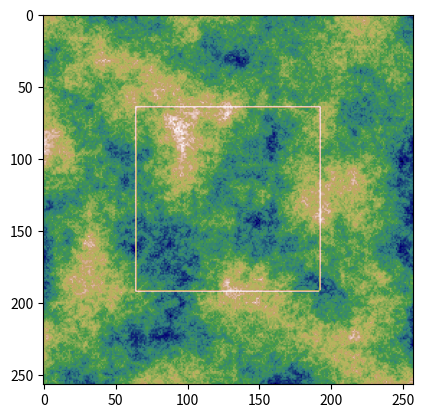

This chart was generated by the following Python code:
import math
import random
from typing import Sequence, List, Tuple

import numpy
from PIL import Image
from matplotlib import pyplot

TILESIZE_RANDOMIZATION_FACTOR = Tuple[int, float, float]


def _draw_grid(grid: Sequence[Sequence[float]]):
    new_grid = [[_v for _v in row] for row in grid]
    for row in new_grid:
        for _x in range(len(row)):
            row[_x] *= 255

    image = Image.fromarray(numpy.uint8(new_grid), "L")
    image = _render(image)

    pyplot.imshow(image, cmap="gist_earth", vmin=0., vmax=256.)
    pyplot.show()


def is_power_two(n: int) -> bool:
    return n and (not(n & (n - 1)))


def _rectangle(im: Image, x: int, y: int, size: int):
    width, height = im.size
    for _v in range(size):
        if _v + x < width:
            im.putpixel((_v + x, y), 255)
            if y + size < height:
                im.putpixel((_v + x, y + size), 255)
        if _v + y < height:
            im.putpixel((x, _v + y), 255)
            if x + size < width:
                im.putpixel((x + size, _v + y), 255)


def _randomize(value: float, r: float) -> float:
    return min(1., max(0., value + random.uniform(-r, r)))


def _render(image: Image) -> Image:
    rendered = image.copy()
    width, height = rendered.size
    _rectangle(rendered, width // 4, height // 4, width // 2)
    return rendered


def _set_intermediates(grid: Sequence[List[float]], randomization: float, x_origin: int, y_origin: int, window: int):
    x_mid = x_origin + window // 2
    y_mid = y_origin + window // 2

    row_top = grid[y_origin]
    row_mid = grid[y_mid]
    row_bot = grid[y_origin + window]

    value_nw = row_top[x_origin]
    value_ne = row_top[x_origin + window]
    value_se = row_bot[x_origin + window]
    value_sw = row_bot[x_origin]

    value_e = (value_ne + value_se) / 2.
    if row_mid[x_origin + window] < 0.:
        row_mid[x_origin + window] = _randomize(value_e, randomization)

    value_s = (value_se + value_sw) / 2.
    if row_bot[x_mid] < 0.:
        row_bot[x_mid] = _randomize(value_s, randomization)

    value_n = (value_nw + value_ne) / 2.
    if row_top[x_mid] < 0. and y_origin == 0:
        row_top[x_mid] = _randomize(value_n, randomization)

    value_w = (value_sw + value_nw) / 2.
    if row_mid[x_origin] < 0. and x_origin == 0:
        row_mid[x_origin] = _randomize(value_w, randomization)

    value_m = (value_nw + value_ne + value_se + value_sw) / 4.
    if row_mid[x_mid] < 0.:
        row_mid[x_mid] = _randomize(value_m, randomization)


def _add_noise(grid: Sequence[List[float]], tile_size: int, randomization: float):
    size = len(grid)
    window_size = tile_size

    while 1 < window_size:

        _y = 0
        while _y < size - window_size:
            row = grid[_y]
            row_next = grid[_y + window_size]

            _x = 0
            while _x < size - window_size:

                # initial corners
                if window_size == tile_size:
                    if row[_x] < 0.:
                        row[_x] = random.random()

                    if row[_x + window_size] < 0.:
                        row[_x + window_size] = random.random()

                    if row_next[_x + window_size] < 0.:
                        row_next[_x + window_size] = random.random()

                    if row_next[_x] < 0.:
                        row_next[_x] = random.random()

                _set_intermediates(grid, randomization, _x, _y, window_size)

                _x = _x + window_size

            _y += window_size

        window_size //= 2


def _create_noise(grid: Sequence[List[float]], components: Sequence[TILESIZE_RANDOMIZATION_FACTOR]) -> Sequence[List[float]]:
    assert is_power_two(len(grid) - 1)
    assert all(is_power_two(len(row) - 1) for row in grid)

    grid_noise_full = [[0. for _ in row] for row in grid]
    factor_sum = 0.
    for tile_size, randomization, factor in components:
        grid_copy = [[_v for _v in row] for row in grid]
        _add_noise(grid_copy, tile_size, randomization)

        for row, row_noise in zip(grid_noise_full, grid_copy):
            for _x, value in enumerate(row_noise):
                s = row[_x] + value * factor
                row[_x] = s

        factor_sum += factor

    for row in grid_noise_full:
        for _x, value in enumerate(row):
            row[_x] = value / factor_sum

    return grid_noise_full


class Map:
    def __init__(self, grid_size: int = 512 + 1, offset: int = 64, value_min: int = 0, value_max: int = 255):
        self._grid_size = grid_size
        self._offset = offset
        self._value_min, self._value_max = value_min, value_max
        self._components = (
            (offset // 1, self._grid_size / 2048., 1.0),
            (offset // 4, self._grid_size / 2048., .25),
        )

        grid_blank = [[-1. for _ in range(grid_size)] for _ in range(grid_size)]

        self._tile_current = _create_noise(grid_blank, self._components)

    def _add_x(self):
        self._tile_current = [
            [float(_x < _y)
             if self._grid_size // 2 - 5 < _y < self._grid_size // 2 + 5 or self._grid_size // 2 - 5 < _x < self._grid_size // 2 + 5
             else value
             for _x, value in enumerate(row)]
            for _y, row in enumerate(self._tile_current)
        ]

    def move_north(self):
        for x in range(self._grid_size):
            for y in range(self._grid_size - self._offset - 1, -1, -1):
                row = self._tile_current[y]
                value = row[x]

                row_next = self._tile_current[y + self._offset]
                row_next[x] = value

            for y in range(self._offset):
                row = self._tile_current[y]
                row[x] = -1.

        self._tile_current = _create_noise(self._tile_current, self._components)

    def move_east(self):
        for y in range(self._grid_size):
            row = self._tile_current[y]
            for x in range(self._offset, self._grid_size):
                value = row[x]
                row[x - self._offset] = value

            for x in range(self._grid_size - self._offset, self._grid_size):
                row[x] = -1.

        self._tile_current = _create_noise(self._tile_current, self._components)

    def move_south(self):
        for x in range(self._grid_size):
            for y in range(self._offset, self._grid_size):
                row = self._tile_current[y]
                row_prev = self._tile_current[y - self._offset]
                value = row[x]
                row_prev[x] = value

            for y in range(self._grid_size - self._offset, self._grid_size):
                row = self._tile_current[y]
                row[x] = -1.

        self._tile_current = _create_noise(self._tile_current, self._components)

    def move_west(self):
        for y in range(self._grid_size):
            row = self._tile_current[y]
            for x in range(self._grid_size - self._offset - 1, -1, -1):
                value = row[x]
                row[x + self._offset] = value

            for x in range(self._offset):
                row[x] = -1.

        self._tile_current = _create_noise(self._tile_current, self._components)

    def zoom_in(self, ratio: float = .5):
        tile_new = [[-1. for _ in range(self._grid_size)] for _ in range(self._grid_size)]
        edge_size = math.ceil(self._grid_size * ratio)
        offset = (self._grid_size - edge_size) // 2
        for x in range(edge_size):
            for y in range(edge_size):
                row = self._tile_current[offset + y]
                value = row[offset + x]
                row_new = tile_new[round(y // ratio)]
                row_new[round(x // ratio)] = value

        self._tile_current = _create_noise(tile_new, self._components)

    def zoom_out(self, ratio: float = 2.):
        tile_new = [[-1. for _ in range(self._grid_size)] for _ in range(self._grid_size)]
        edge_size = round(self._grid_size // ratio)
        offset = (self._grid_size - edge_size) // 2
        x_final = 0
        _x = .0
        while _x < self._grid_size:
            y_final = 0
            _y = .0
            x = math.floor(_x)
            while _y < self._grid_size:
                y = math.floor(_y)
                row = self._tile_current[y]
                value = row[x]
                row_new = tile_new[offset + y_final]
                row_new[offset + x_final] = value
                y_final += 1
                _y += ratio
            x_final += 1
            _x += ratio

        self._tile_current = _create_noise(tile_new, self._components)

    def draw(self):
        grid_new = [[_v for _v in row] for row in self._tile_current]
        for row in grid_new:
            for _x in range(len(row)):
                row[_x] = self._value_min + row[_x] * (self._value_max - self._value_min)

        image = Image.fromarray(numpy.uint8(grid_new), "L")
        image = _render(image)

        pyplot.imshow(image, cmap="gist_earth", vmin=self._value_min, vmax=self._value_max)


def main():
    size = 256
    map_tiles = Map(grid_size=size + 1, offset=size // 8)

    def press(event):
        if event.key == "up":
            map_tiles.move_north()

        elif event.key == "left":
            map_tiles.move_west()

        elif event.key == "down":
            map_tiles.move_south()

        elif event.key == "right":
            map_tiles.move_east()

        elif event.key == "+":
            map_tiles.zoom_in()

        elif event.key == "-":
            map_tiles.zoom_out()

        else:
            return

        map_tiles.draw()
        fig.canvas.draw()

    fig, ax = pyplot.subplots()

    fig.canvas.mpl_connect("key_press_event", press)

    map_tiles.draw()

    pyplot.show()


if __name__ == '__main__':
    random.seed(232323423)
    main()
